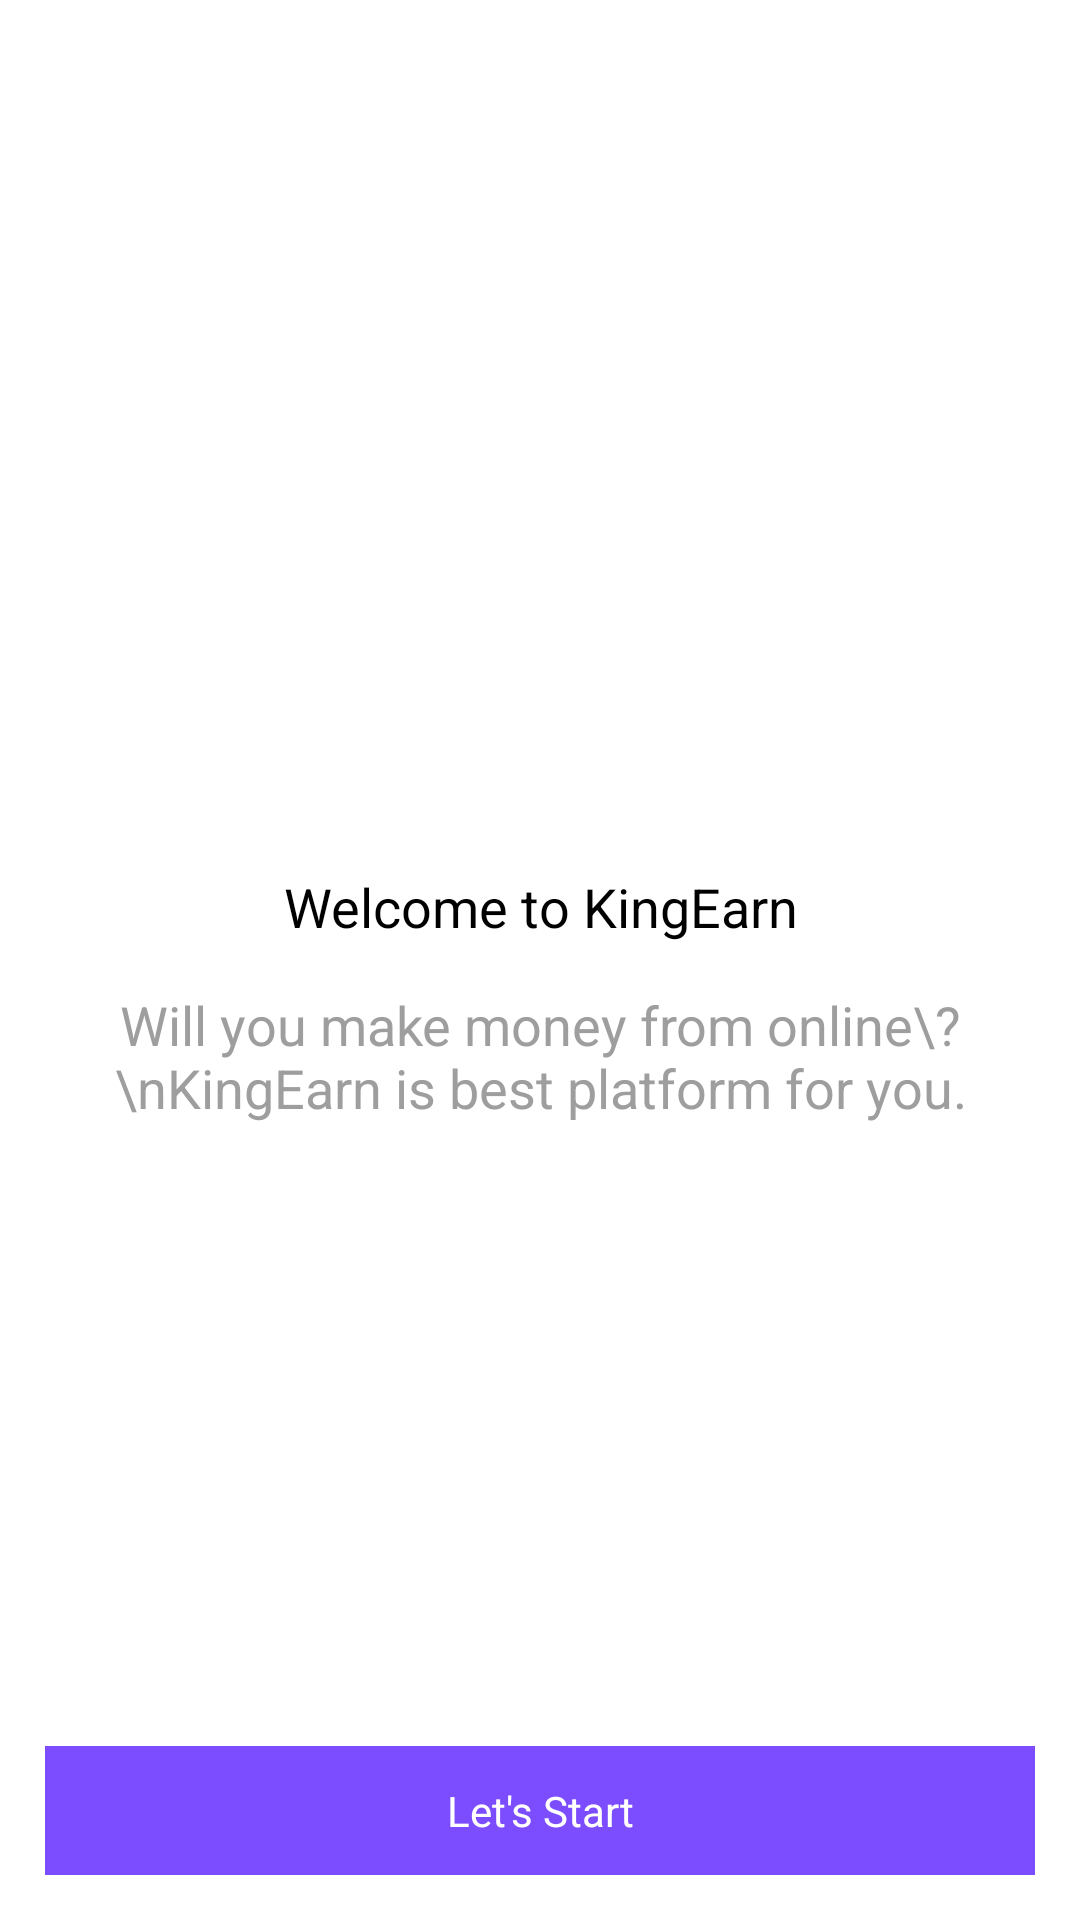

Produce the Android XML layout that renders to this screen, including the resource entries it uses.
<!-- AndroidManifest.xml: application theme AppTheme -->
<!-- res/layout/start.xml -->
<LinearLayout
	xmlns:android="http://schemas.android.com/apk/res/android"
	xmlns:app="http://schemas.android.com/apk/res-auto"
	xmlns:tools="http://schemas.android.com/tools"
	android:layout_width="match_parent"
	android:layout_height="match_parent"
	android:orientation="vertical">
	<LinearLayout
		android:id="@+id/allback"
		android:layout_width="match_parent"
		android:layout_height="match_parent"
		android:background="#FFFFFF"
		android:orientation="vertical">
		<LinearLayout
			android:id="@+id/cod"
			android:layout_width="match_parent"
			android:layout_height="wrap_content"
			android:gravity="center_horizontal|center_vertical"
			android:orientation="horizontal" />
		<LinearLayout
			android:id="@+id/tabslinear"
			android:layout_width="match_parent"
			android:layout_height="wrap_content"
			android:background="#FFFFFF"
			android:orientation="vertical">
			<LinearLayout
				android:id="@+id/linear1"
				android:layout_width="match_parent"
				android:layout_height="wrap_content"
				android:gravity="center_vertical"
				android:orientation="horizontal">
				<LinearLayout
					android:id="@+id/base"
					android:layout_width="wrap_content"
					android:layout_height="wrap_content"
					android:orientation="horizontal" />
				<LinearLayout
					android:id="@+id/trash"
					android:layout_width="wrap_content"
					android:layout_height="wrap_content"
					android:orientation="horizontal" />
			</LinearLayout>
		</LinearLayout>
		<LinearLayout
			android:id="@+id/linear5"
			android:layout_width="match_parent"
			android:layout_height="match_parent"
			android:orientation="horizontal">
			<LinearLayout
				android:id="@+id/layout1"
				android:layout_width="match_parent"
				android:layout_height="match_parent"
				android:background="@android:color/transparent"
				android:orientation="vertical">
				<ImageView
					android:id="@+id/imageview1"
					android:layout_width="match_parent"
					android:layout_height="200dp"
					android:layout_marginTop="60dp"
					android:src="@drawable/default_image"
					android:scaleType="centerInside" />
				<TextView
					android:id="@+id/textview4"
					android:layout_width="match_parent"
					android:layout_height="wrap_content"
					android:layout_marginLeft="30dp"
					android:layout_marginTop="30dp"
					android:layout_marginRight="30dp"
					android:gravity="center_horizontal|center_vertical"
					android:text="Welcome to KingEarn"
					android:textSize="18sp"
					android:textColor="#000000" />
				<TextView
					android:id="@+id/textview5"
					android:layout_width="match_parent"
					android:layout_height="wrap_content"
					android:layout_marginLeft="30dp"
					android:layout_marginTop="15dp"
					android:layout_marginRight="30dp"
					android:gravity="center_horizontal|center_vertical"
					android:text="Will you make money from online\?\nKingEarn is best platform for you."
					android:textSize="18sp"
					android:textColor="#9E9E9E" />
			</LinearLayout>
			<LinearLayout
				android:id="@+id/layout2"
				android:layout_width="match_parent"
				android:layout_height="match_parent"
				android:background="@android:color/transparent"
				android:orientation="vertical">
				<ImageView
					android:id="@+id/imageview2"
					android:layout_width="match_parent"
					android:layout_height="200dp"
					android:layout_marginTop="60dp"
					android:src="@drawable/default_image"
					android:scaleType="centerInside" />
				<TextView
					android:id="@+id/textview6"
					android:layout_width="match_parent"
					android:layout_height="wrap_content"
					android:layout_marginLeft="30dp"
					android:layout_marginTop="30dp"
					android:layout_marginRight="30dp"
					android:gravity="center_horizontal|center_vertical"
					android:text="Easy Earn"
					android:textSize="18sp"
					android:textColor="#000000" />
				<TextView
					android:id="@+id/textview7"
					android:layout_width="match_parent"
					android:layout_height="wrap_content"
					android:layout_marginLeft="30dp"
					android:layout_marginTop="15dp"
					android:layout_marginRight="30dp"
					android:gravity="center_horizontal|center_vertical"
					android:text="Just click, watch ad, earn money."
					android:textSize="18sp"
					android:textColor="#9E9E9E" />
			</LinearLayout>
			<LinearLayout
				android:id="@+id/layout3"
				android:layout_width="match_parent"
				android:layout_height="match_parent"
				android:orientation="vertical">
				<ImageView
					android:id="@+id/imageview3"
					android:layout_width="match_parent"
					android:layout_height="200dp"
					android:layout_marginTop="60dp"
					android:src="@drawable/default_image"
					android:scaleType="centerInside" />
				<TextView
					android:id="@+id/textview8"
					android:layout_width="match_parent"
					android:layout_height="wrap_content"
					android:layout_marginLeft="30dp"
					android:layout_marginTop="30dp"
					android:layout_marginRight="30dp"
					android:gravity="center_horizontal|center_vertical"
					android:text="Quick Withdraw"
					android:textSize="18sp"
					android:textColor="#000000" />
				<TextView
					android:id="@+id/textview9"
					android:layout_width="match_parent"
					android:layout_height="wrap_content"
					android:layout_marginLeft="30dp"
					android:layout_marginTop="15dp"
					android:layout_marginRight="30dp"
					android:gravity="center_horizontal|center_vertical"
					android:text="No worries! withdraw your money anytime, anywhere."
					android:textSize="18sp"
					android:textColor="#9E9E9E" />
			</LinearLayout>
		</LinearLayout>
	</LinearLayout>
	<LinearLayout
		android:id="@+id/linear8"
		android:layout_width="match_parent"
		android:layout_height="165dp"
		android:padding="15dp"
		android:gravity="center_horizontal|bottom"
		android:orientation="vertical"
		android:translationY="-165.0dp">
		<LinearLayout
			android:id="@+id/linear9"
			android:layout_width="match_parent"
			android:layout_height="wrap_content"
			android:layout_marginBottom="25dp"
			android:gravity="center_horizontal|center_vertical"
			android:orientation="horizontal">
			<LinearLayout
				android:id="@+id/dot1"
				android:layout_width="wrap_content"
				android:layout_height="match_parent"
				android:padding="8dp"
				android:orientation="vertical" />
			<LinearLayout
				android:id="@+id/linear14"
				android:layout_width="15dp"
				android:layout_height="0dp"
				android:padding="8dp"
				android:orientation="vertical" />
			<LinearLayout
				android:id="@+id/dot2"
				android:layout_width="wrap_content"
				android:layout_height="match_parent"
				android:padding="8dp"
				android:orientation="vertical" />
			<LinearLayout
				android:id="@+id/linear13"
				android:layout_width="15dp"
				android:layout_height="0dp"
				android:padding="8dp"
				android:orientation="vertical" />
			<LinearLayout
				android:id="@+id/dot3"
				android:layout_width="wrap_content"
				android:layout_height="wrap_content"
				android:padding="8dp"
				android:orientation="vertical" />
		</LinearLayout>
		<TextView
			android:id="@+id/textview3"
			android:layout_width="match_parent"
			android:layout_height="wrap_content"
			android:padding="12dp"
			android:background="#7C4DFF"
			android:gravity="center_horizontal|center_vertical"
			android:text="Let's Start"
			android:textSize="14sp"
			android:textColor="#FFFFFF" />
	</LinearLayout>
</LinearLayout>
<!-- resources referenced by this layout -->
<resources>
  <style name="AppTheme" parent="Theme.MaterialComponents.Light.NoActionBar.Bridge">
  		<item name="colorPrimary">@color/colorPrimary</item>
  		<item name="colorPrimaryDark">@color/colorPrimaryDark</item>
  		<item name="colorAccent">@color/colorAccent</item>
  		<item name="colorControlHighlight">@color/colorControlHighlight</item>
  		<item name="colorControlNormal">@color/colorControlNormal</item>
  	</style>
  <color name="colorPrimary">#F47F3C</color>
  <color name="colorPrimaryDark">#F47F3C</color>
  <color name="colorAccent">#F47F3C</color>
  <color name="colorControlHighlight">#008DCD</color>
  <color name="colorControlNormal">#F47F3C</color>
</resources>
